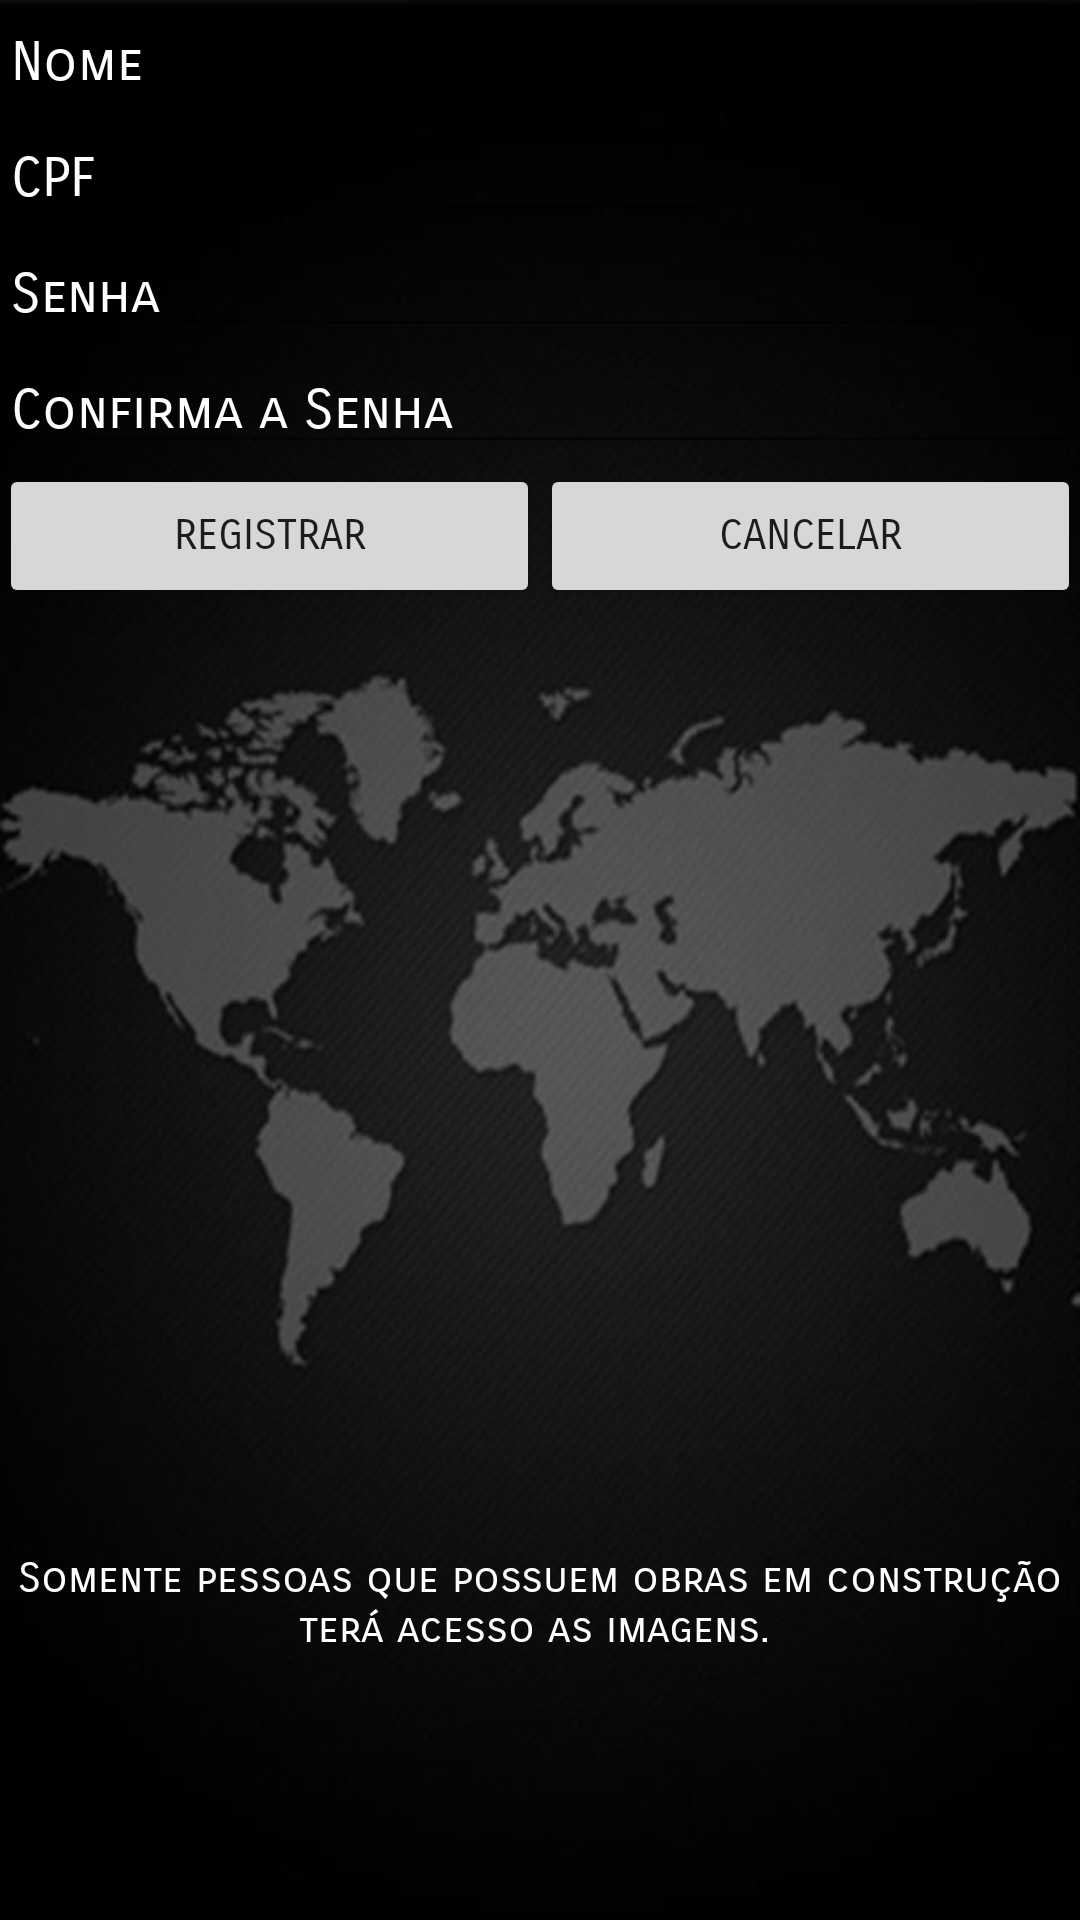

Layout XML and referenced resources for this Android screen:
<!-- AndroidManifest.xml: application theme AppTheme -->
<!-- res/layout/activity_criar_conta.xml -->
<?xml version="1.0" encoding="utf-8"?>
<LinearLayout xmlns:android="http://schemas.android.com/apk/res/android"
    xmlns:tools="http://schemas.android.com/tools"
    android:id="@+id/activity_criar_conta"
    android:layout_width="match_parent"
    android:layout_height="match_parent"
    android:paddingBottom="@dimen/activity_vertical_margin"
    android:paddingLeft="@dimen/activity_horizontal_margin"
    android:paddingRight="@dimen/activity_horizontal_margin"
    android:paddingTop="@dimen/activity_vertical_margin"
    android:background="@drawable/bg"
    tools:context="com.example.ze.constructionsupervision.criar_conta"
    android:weightSum="1"
    android:orientation="vertical">


    <LinearLayout
        android:orientation="vertical"
        android:layout_width="match_parent"
        android:layout_height="429dp"
        android:weightSum="1">

        <EditText
            android:layout_width="match_parent"
            android:layout_height="wrap_content"
            android:inputType="textPersonName"
            android:hint="Nome"
            android:textColor="#fff"
            android:textColorHint="#fff"
            android:ems="10"
            android:fontFamily="sans-serif-smallcaps"

            android:id="@+id/nomeCadastro" />

        <EditText
            android:layout_width="match_parent"
            android:layout_height="wrap_content"
            android:inputType="numberSigned"
            android:ems="10"
            android:fontFamily="sans-serif-smallcaps"

            android:hint="CPF"
            android:textColor="#fff"
            android:textColorHint="#fff"
            android:id="@+id/cpfCadastro" />

        <EditText
            android:layout_width="match_parent"
            android:layout_height="wrap_content"
            android:inputType="textPassword"
            android:ems="10"
            android:fontFamily="sans-serif-smallcaps"

            android:hint="Senha"

            android:textColor="#fff"
            android:textColorHint="#fff"
            android:id="@+id/senhaCadastro" />

        <EditText
            android:layout_width="match_parent"
            android:layout_height="wrap_content"
            android:inputType="textPassword"
            android:hint="Confirma a Senha"
            android:ems="10"
            android:textColor="#fff"
            android:fontFamily="sans-serif-smallcaps"

            android:textColorHint="#fff"
            android:id="@+id/senhaConfirma" />

        <LinearLayout
            android:orientation="horizontal"
            android:layout_width="match_parent"
            android:layout_height="72dp"
            android:layout_weight="0.02">

            <Button
                android:text="Registrar"
                android:layout_width="wrap_content"
                android:layout_height="wrap_content"
                android:id="@+id/registrar"
                android:layout_weight="1"
                android:fontFamily="sans-serif-smallcaps"

                android:onClick="registrar"/>

            <Button
                android:text="Cancelar"
                android:layout_width="wrap_content"
                android:layout_height="wrap_content"
                android:id="@+id/cancelar"
                android:layout_weight="1"
                android:fontFamily="sans-serif-smallcaps"

                android:onClick="cancelar"/>
        </LinearLayout>

    </LinearLayout>

    <TextView
        android:text="Somente pessoas que possuem obras em construção terá acesso as imagens. "
        android:layout_width="wrap_content"
        android:layout_height="match_parent"
        android:layout_alignParentBottom="true"
        android:layout_centerHorizontal="true"
        android:id="@+id/textView4"
        android:textColor="#fff"
        android:gravity="center"
        android:fontFamily="sans-serif-smallcaps"
        />

</LinearLayout>
<!-- resources referenced by this layout -->
<resources>
  <!-- drawable bg: jpg bitmap (drawable, 46050 bytes) -->
  <style name="AppTheme" parent="Theme.AppCompat.Light.DarkActionBar">
          
          <item name="colorPrimary">@color/transparente</item>
          <item name="colorPrimaryDark">@color/colorPrimaryDark</item>
          <item name="colorAccent">@color/colorAccent</item>
      </style>
  <color name="transparente">#00000000</color>
  <color name="colorPrimaryDark">#0a0a0a</color>
  <color name="colorAccent">#ffffff</color>
</resources>
